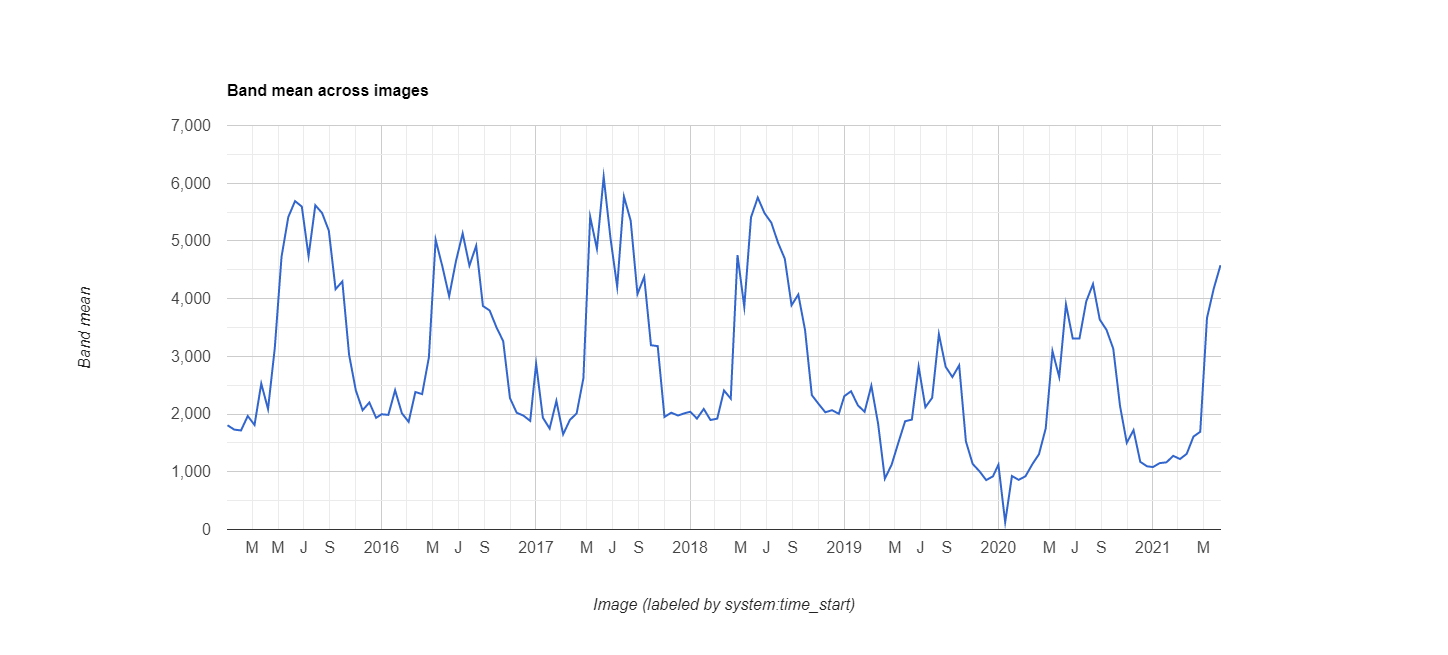

Data behind this chart, as committed beside it:
datetime, EVI, label1, label2
2015/1/1, 0.1806, 0, 0
2015/1/17, 0.1731, 0, 0
2015/2/2, 0.1716, 0, 0
2015/2/18, 0.1967, 0, 0
2015/3/6, 0.1811, 0, 0
2015/3/22, 0.2528, 0, 0
2015/4/7, 0.2087, 0, 0
2015/4/23, 0.3144, 0, 0
2015/5/9, 0.4726, 0, 0
2015/5/25, 0.5414, 0, 0
2015/6/10, 0.569, 0, 0
2015/6/26, 0.5595, 0, 0
2015/7/12, 0.4736, 0, 0
2015/7/28, 0.5618, 0, 0
2015/8/13, 0.5484, 0, 0
2015/8/29, 0.5178, 0, 0
2015/9/14, 0.4164, 0, 0
2015/9/30, 0.4298, 0, 0
2015/10/16, 0.3028, 0, 0
2015/11/1, 0.2409, 0, 0
2015/11/17, 0.2067, 0, 0
2015/12/3, 0.22, 0, 0
2015/12/19, 0.1935, 0, 0
2016/1/1, 0.1997, 0, 0
2016/1/17, 0.1986, 0, 0
2016/2/2, 0.2413, 0, 0
2016/2/18, 0.2015, 0, 0
2016/3/5, 0.1865, 0, 0
2016/3/21, 0.2382, 0, 0
2016/4/6, 0.2346, 0, 0
2016/4/22, 0.2982, 0, 0
2016/5/8, 0.5022, 0, 0
2016/5/24, 0.4556, 0, 0
2016/6/9, 0.4041, 0, 0
2016/6/25, 0.4646, 0, 0
2016/7/11, 0.513, 0, 0
2016/7/27, 0.4572, 0, 0
2016/8/12, 0.4916, 0, 0
2016/8/28, 0.3873, 0, 0
2016/9/13, 0.3794, 0, 0
2016/9/29, 0.3504, 0, 0
2016/10/15, 0.3264, 0, 0
2016/10/31, 0.2277, 0, 0
2016/11/16, 0.2023, 0, 0
2016/12/2, 0.1973, 0, 0
2016/12/18, 0.1882, 0, 0
2017/1/1, 0.287, 0, 0
2017/1/17, 0.1937, 0, 0
2017/2/2, 0.175, 0, 0
2017/2/18, 0.2228, 0, 0
2017/3/6, 0.1649, 0, 0
2017/3/22, 0.1899, 0, 0
2017/4/7, 0.2012, 0, 0
2017/4/23, 0.2622, 0, 0
2017/5/9, 0.5419, 0, 0
2017/5/25, 0.4863, 0, 0
2017/6/10, 0.6112, 0, 0
2017/6/26, 0.5055, 0, 0
2017/7/12, 0.4206, 0, 0
2017/7/28, 0.577, 0, 0
... 78 more rows
